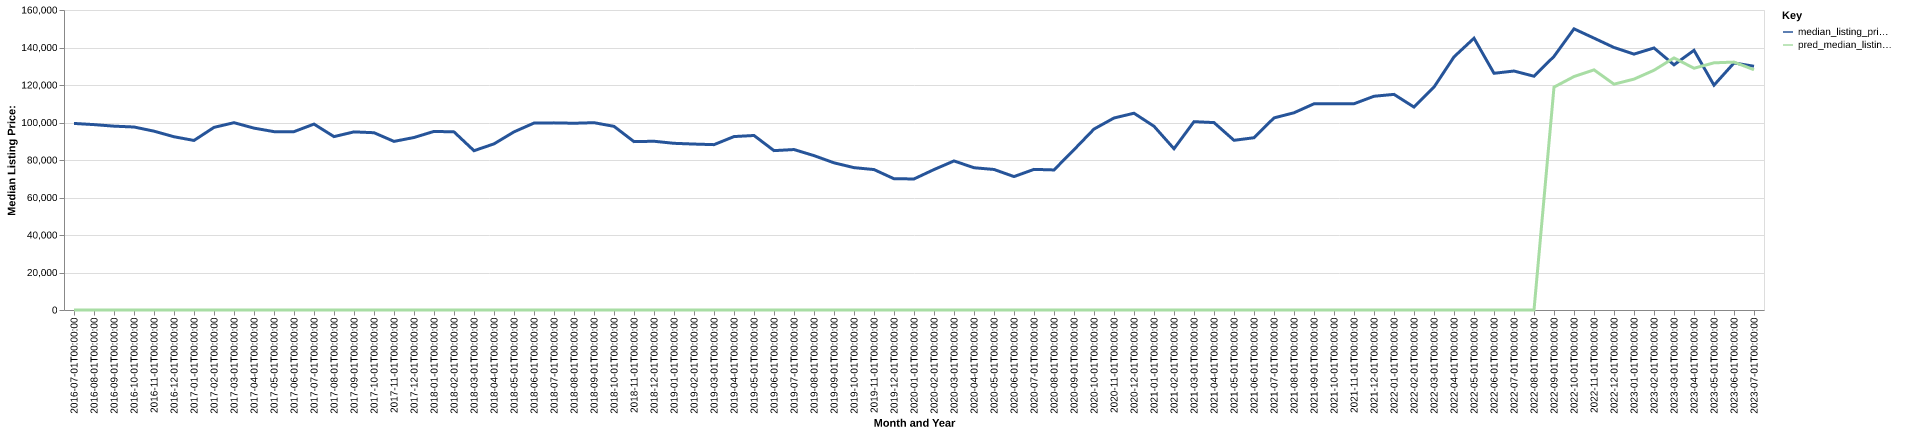

The file beside this chart, header and first rows:
date, time_idx, median_listing_price, thirty_year_interest_rate_five, month, county_name, active_listing_count, median_days_on_market, pred_median_listing_price, month_year
2016-07-01, 0, 99500, 3.72, 7, Pine Bluff, AR, 308.0, 94.0, 0, Jul-2016
2016-08-01, 1, 98875, 3.73, 8, Pine Bluff, AR, 316.0, 85.0, 0, Aug-2016
2016-09-01, 2, 98050, 3.66, 9, Pine Bluff, AR, 303.0, 76.0, 0, Sep-2016
2016-10-01, 3, 97600, 3.64, 10, Pine Bluff, AR, 294.0, 76.0, 0, Oct-2016
2016-11-01, 4, 95375, 3.66, 11, Pine Bluff, AR, 296.0, 88.0, 0, Nov-2016
2016-12-01, 5, 92400, 3.48, 12, Pine Bluff, AR, 273.0, 106.0, 0, Dec-2016
2017-01-01, 6, 90425, 3.45, 1, Pine Bluff, AR, 264.0, 116.0, 0, Jan-2017
2017-02-01, 7, 97401, 3.5, 2, Pine Bluff, AR, 270.0, 101.0, 0, Feb-2017
2017-03-01, 8, 99900, 3.52, 3, Pine Bluff, AR, 253.0, 70.0, 0, Mar-2017
2017-04-01, 9, 97000, 4.03, 4, Pine Bluff, AR, 245.0, 75.0, 0, Apr-2017
2017-05-01, 10, 95125, 4.32, 5, Pine Bluff, AR, 252.0, 86.0, 0, May-2017
2017-06-01, 11, 95125, 4.2, 6, Pine Bluff, AR, 266.0, 93.0, 0, Jun-2017
2017-07-01, 12, 99150, 4.19, 7, Pine Bluff, AR, 232.0, 66.0, 0, Jul-2017
2017-08-01, 13, 92475, 4.3, 8, Pine Bluff, AR, 249.0, 66.0, 0, Aug-2017
2017-09-01, 14, 95000, 4.1, 9, Pine Bluff, AR, 256.0, 73.0, 0, Sep-2017
2017-10-01, 15, 94550, 4.05, 10, Pine Bluff, AR, 252.0, 88.0, 0, Oct-2017
2017-11-01, 16, 89925, 3.94, 11, Pine Bluff, AR, 249.0, 89.0, 0, Nov-2017
2017-12-01, 17, 92000, 4.03, 12, Pine Bluff, AR, 234.0, 99.0, 0, Dec-2017
2018-01-01, 18, 95250, 3.93, 1, Pine Bluff, AR, 201.0, 101.0, 0, Jan-2018
2018-02-01, 19, 95000, 3.83, 2, Pine Bluff, AR, 198.0, 92.0, 0, Feb-2018
2018-03-01, 20, 84959, 3.94, 3, Pine Bluff, AR, 192.0, 67.0, 0, Mar-2018
2018-04-01, 21, 88600, 3.95, 4, Pine Bluff, AR, 196.0, 59.0, 0, Apr-2018
2018-05-01, 22, 95000, 3.99, 5, Pine Bluff, AR, 204.0, 58.0, 0, May-2018
2018-06-01, 23, 99700, 4.15, 6, Pine Bluff, AR, 209.0, 65.0, 0, Jun-2018
2018-07-01, 24, 99800, 4.4, 7, Pine Bluff, AR, 205.0, 76.0, 0, Jul-2018
2018-08-01, 25, 99600, 4.46, 8, Pine Bluff, AR, 218.0, 80.0, 0, Aug-2018
2018-09-01, 26, 99900, 4.58, 9, Pine Bluff, AR, 218.0, 63.0, 0, Sep-2018
2018-10-01, 27, 97950, 4.66, 10, Pine Bluff, AR, 218.0, 70.0, 0, Oct-2018
2018-11-01, 28, 89800, 4.62, 11, Pine Bluff, AR, 231.0, 73.0, 0, Nov-2018
2018-12-01, 29, 90000, 4.54, 12, Pine Bluff, AR, 217.0, 74.0, 0, Dec-2018
2019-01-01, 30, 88900, 4.6, 1, Pine Bluff, AR, 214.0, 87.0, 0, Jan-2019
2019-02-01, 31, 88500, 4.72, 2, Pine Bluff, AR, 207.0, 90.0, 0, Feb-2019
2019-03-01, 32, 88186, 4.9, 3, Pine Bluff, AR, 212.0, 85.0, 0, Mar-2019
2019-04-01, 33, 92500, 4.94, 4, Pine Bluff, AR, 217.0, 76.0, 0, Apr-2019
2019-05-01, 34, 93075, 4.75, 5, Pine Bluff, AR, 207.0, 80.0, 0, May-2019
2019-06-01, 35, 85000, 4.51, 6, Pine Bluff, AR, 204.0, 72.0, 0, Jun-2019
2019-07-01, 36, 85575, 4.41, 7, Pine Bluff, AR, 200.0, 69.0, 0, Jul-2019
2019-08-01, 37, 82336, 4.41, 8, Pine Bluff, AR, 211.0, 69.0, 0, Aug-2019
2019-09-01, 38, 78491, 4.2, 9, Pine Bluff, AR, 232.0, 69.0, 0, Sep-2019
2019-10-01, 39, 75927, 4.14, 10, Pine Bluff, AR, 248.0, 70.0, 0, Oct-2019
2019-11-01, 40, 74900, 3.84, 11, Pine Bluff, AR, 250.0, 76.0, 0, Nov-2019
2019-12-01, 41, 70000, 3.81, 12, Pine Bluff, AR, 239.0, 91.0, 0, Dec-2019
2020-01-01, 42, 69900, 3.75, 1, Pine Bluff, AR, 223.0, 98.0, 0, Jan-2020
2020-02-01, 43, 74900, 3.73, 2, Pine Bluff, AR, 214.0, 99.0, 0, Feb-2020
2020-03-01, 44, 79500, 3.78, 3, Pine Bluff, AR, 209.0, 104.0, 0, Mar-2020
2020-04-01, 45, 75875, 3.75, 4, Pine Bluff, AR, 204.0, 93.0, 0, Apr-2020
2020-05-01, 46, 74950, 3.74, 5, Pine Bluff, AR, 182.0, 106.0, 0, May-2020
2020-06-01, 47, 71163, 3.72, 6, Pine Bluff, AR, 159.0, 107.0, 0, Jun-2020
2020-07-01, 48, 75000, 3.49, 7, Pine Bluff, AR, 144.0, 116.0, 0, Jul-2020
2020-08-01, 49, 74700, 3.65, 8, Pine Bluff, AR, 129.0, 78.0, 0, Aug-2020
2020-09-01, 50, 85475, 3.33, 9, Pine Bluff, AR, 127.0, 54.0, 0, Sep-2020
2020-10-01, 51, 96500, 3.28, 10, Pine Bluff, AR, 132.0, 58.0, 0, Oct-2020
2020-11-01, 52, 102400, 3.21, 11, Pine Bluff, AR, 130.0, 63.0, 0, Nov-2020
2020-12-01, 53, 104950, 3.07, 12, Pine Bluff, AR, 130.0, 70.0, 0, Dec-2020
2021-01-01, 54, 98000, 2.99, 1, Pine Bluff, AR, 100.0, 82.0, 0, Jan-2021
2021-02-01, 55, 86000, 2.93, 2, Pine Bluff, AR, 90.0, 96.0, 0, Feb-2021
2021-03-01, 56, 100450, 2.88, 3, Pine Bluff, AR, 89.0, 68.0, 0, Mar-2021
2021-04-01, 57, 99950, 2.84, 4, Pine Bluff, AR, 87.0, 36.0, 0, Apr-2021
2021-05-01, 58, 90500, 2.71, 5, Pine Bluff, AR, 83.0, 43.0, 0, May-2021
2021-06-01, 59, 91875, 2.79, 6, Pine Bluff, AR, 84.0, 38.0, 0, Jun-2021
... 25 more rows
